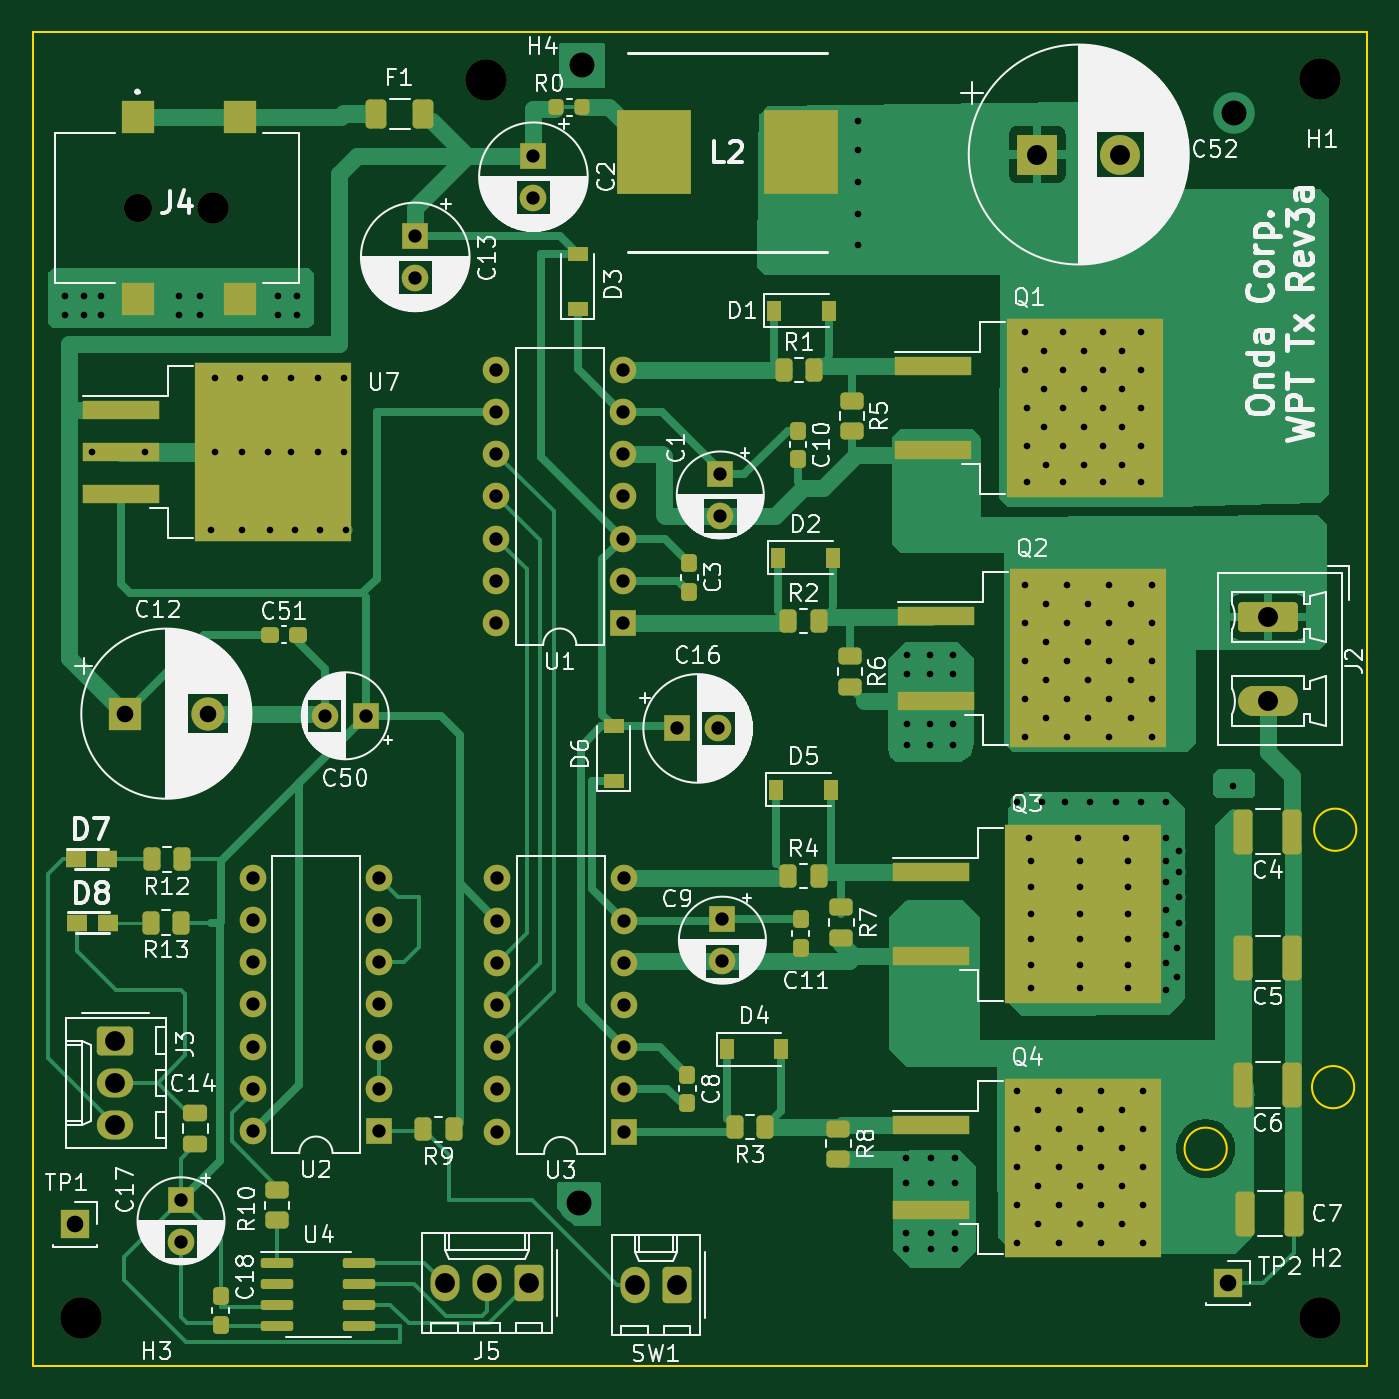
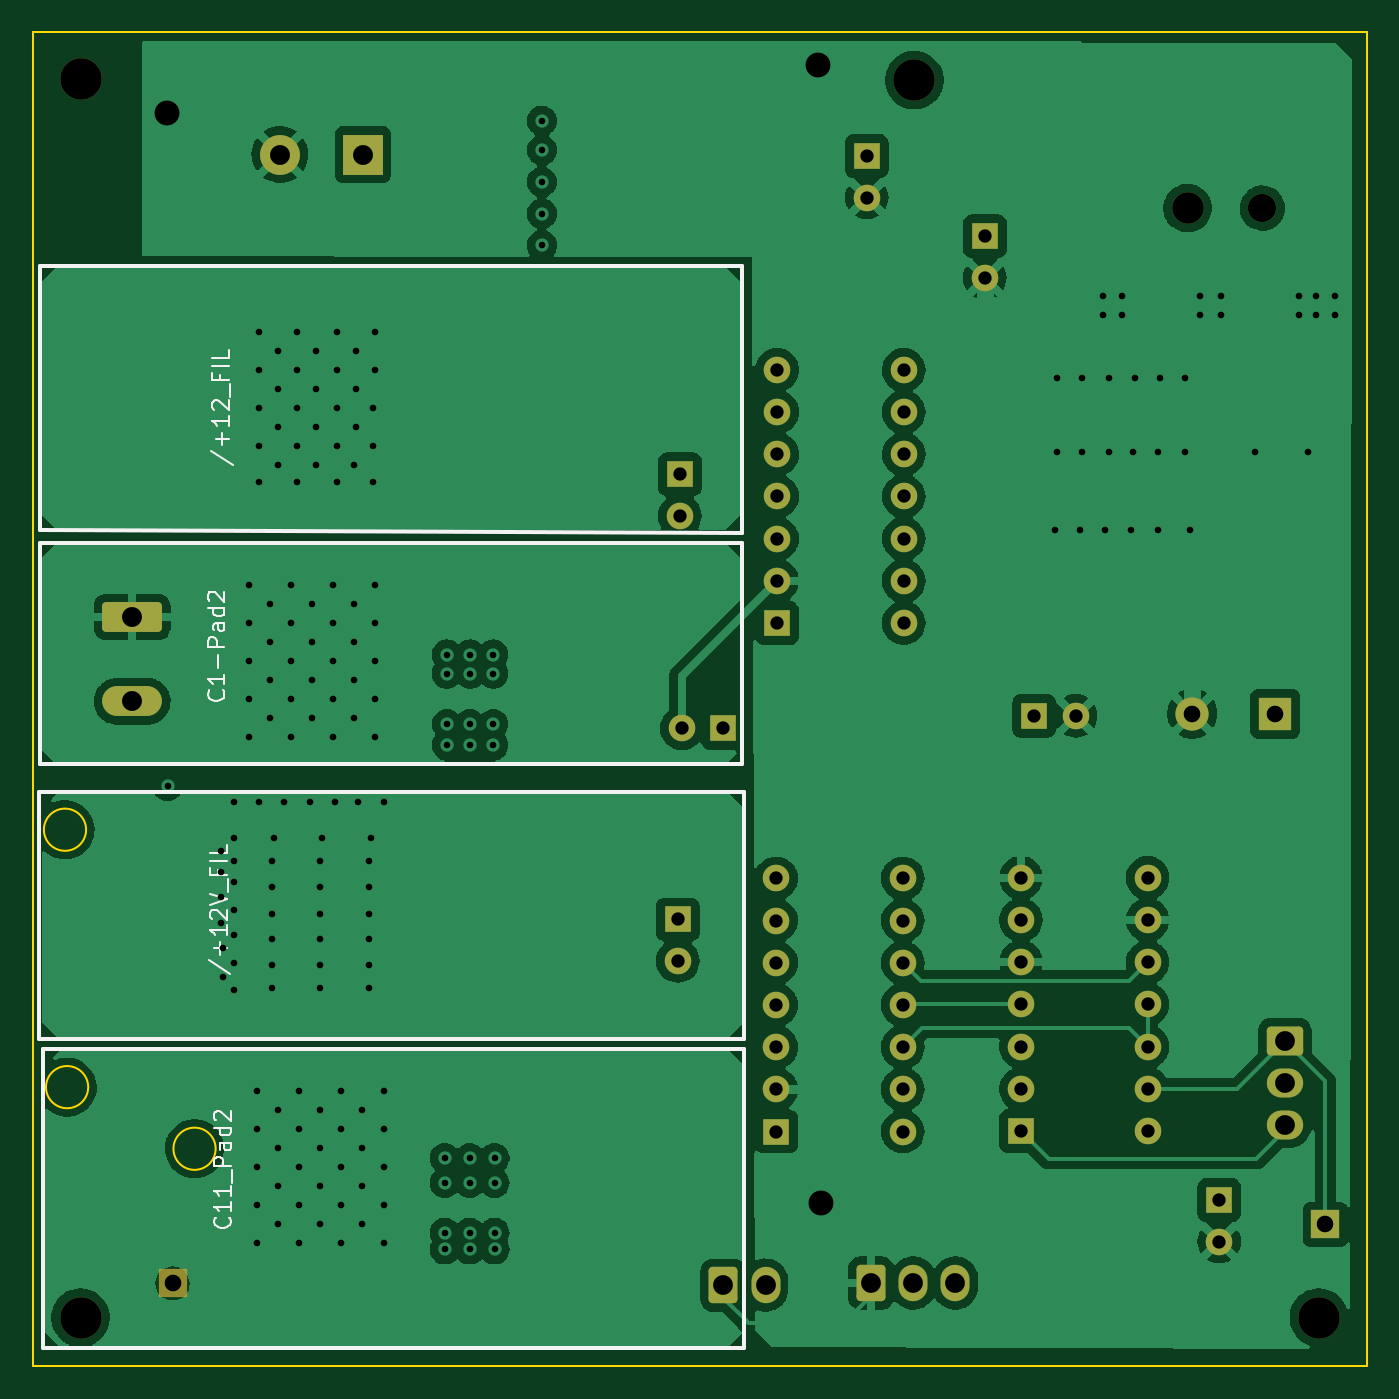
Circuit board: 11 layer files. Board 80.3 x 80.3 mm.
- bottom_copper: TxRev3a-B_Cu.gbl (183198 bytes)
- bottom_mask: TxRev3a-B_Mask.gbs (4242 bytes)
- paste: TxRev3a-B_Paste.gbp (454 bytes)
- bottom_silk: TxRev3a-B_Silkscreen.gbo (7533 bytes)
- outline: TxRev3a-Edge_Cuts.gm1 (920 bytes)
- top_copper: TxRev3a-F_Cu.gtl (54681 bytes)
- top_mask: TxRev3a-F_Mask.gts (8815 bytes)
- paste: TxRev3a-F_Paste.gtp (5966 bytes)
- top_silk: TxRev3a-F_Silkscreen.gto (131907 bytes)
- drill: TxRev3a-NPTH.drl (555 bytes)
- drill: TxRev3a-PTH.drl (4367 bytes)

=== bottom_copper: TxRev3a-B_Cu.gbl (183198 bytes, source omitted) ===
=== bottom_mask: TxRev3a-B_Mask.gbs ===
%TF.GenerationSoftware,KiCad,Pcbnew,(6.0.1)*%
%TF.CreationDate,2022-11-04T14:47:35-07:00*%
%TF.ProjectId,TxRev3a,54785265-7633-4612-9e6b-696361645f70,rev?*%
%TF.SameCoordinates,Original*%
%TF.FileFunction,Soldermask,Bot*%
%TF.FilePolarity,Negative*%
%FSLAX46Y46*%
G04 Gerber Fmt 4.6, Leading zero omitted, Abs format (unit mm)*
G04 Created by KiCad (PCBNEW (6.0.1)) date 2022-11-04 14:47:35*
%MOMM*%
%LPD*%
G01*
G04 APERTURE LIST*
G04 Aperture macros list*
%AMRoundRect*
0 Rectangle with rounded corners*
0 $1 Rounding radius*
0 $2 $3 $4 $5 $6 $7 $8 $9 X,Y pos of 4 corners*
0 Add a 4 corners polygon primitive as box body*
4,1,4,$2,$3,$4,$5,$6,$7,$8,$9,$2,$3,0*
0 Add four circle primitives for the rounded corners*
1,1,$1+$1,$2,$3*
1,1,$1+$1,$4,$5*
1,1,$1+$1,$6,$7*
1,1,$1+$1,$8,$9*
0 Add four rect primitives between the rounded corners*
20,1,$1+$1,$2,$3,$4,$5,0*
20,1,$1+$1,$4,$5,$6,$7,0*
20,1,$1+$1,$6,$7,$8,$9,0*
20,1,$1+$1,$8,$9,$2,$3,0*%
G04 Aperture macros list end*
%ADD10R,2.400000X2.400000*%
%ADD11C,2.400000*%
%ADD12R,1.600000X1.600000*%
%ADD13C,1.600000*%
%ADD14RoundRect,0.250000X0.620000X0.845000X-0.620000X0.845000X-0.620000X-0.845000X0.620000X-0.845000X0*%
%ADD15O,1.740000X2.190000*%
%ADD16R,2.000000X2.000000*%
%ADD17C,2.000000*%
%ADD18R,1.700000X1.700000*%
%ADD19C,2.500000*%
%ADD20O,1.600000X1.600000*%
%ADD21RoundRect,0.250000X-1.550000X0.650000X-1.550000X-0.650000X1.550000X-0.650000X1.550000X0.650000X0*%
%ADD22O,3.600000X1.800000*%
%ADD23RoundRect,0.250000X-0.845000X0.620000X-0.845000X-0.620000X0.845000X-0.620000X0.845000X0.620000X0*%
%ADD24O,2.190000X1.740000*%
%ADD25C,1.700000*%
%ADD26C,1.900000*%
G04 APERTURE END LIST*
D10*
%TO.C,C52*%
X187422785Y-54102000D03*
D11*
X192422785Y-54102000D03*
%TD*%
D12*
%TO.C,C9*%
X168475000Y-100140888D03*
D13*
X168475000Y-102640888D03*
%TD*%
D14*
%TO.C,SW1*%
X165735000Y-122154000D03*
D15*
X163195000Y-122154000D03*
%TD*%
D16*
%TO.C,C12*%
X132506323Y-87757000D03*
D17*
X137506323Y-87757000D03*
%TD*%
D18*
%TO.C,TP2*%
X198882000Y-122047000D03*
%TD*%
D12*
%TO.C,C13*%
X149987000Y-59015621D03*
D13*
X149987000Y-61515625D03*
%TD*%
D19*
%TO.C,H1*%
X204419200Y-49580800D03*
%TD*%
D12*
%TO.C,C1*%
X168348000Y-73343897D03*
D13*
X168348000Y-75843888D03*
%TD*%
D12*
%TO.C,C17*%
X135890000Y-117031897D03*
D13*
X135890000Y-119531888D03*
%TD*%
D12*
%TO.C,U2*%
X147818000Y-112879000D03*
D20*
X147818000Y-110339000D03*
X147818000Y-107799000D03*
X147818000Y-105259000D03*
X147818000Y-102719000D03*
X147818000Y-100179000D03*
X147818000Y-97639000D03*
X140198000Y-97639000D03*
X140198000Y-100179000D03*
X140198000Y-102719000D03*
X140198000Y-105259000D03*
X140198000Y-107799000D03*
X140198000Y-110339000D03*
X140198000Y-112879000D03*
%TD*%
D12*
%TO.C,U1*%
X162496000Y-82301000D03*
D20*
X162496000Y-79761000D03*
X162496000Y-77221000D03*
X162496000Y-74681000D03*
X162496000Y-72141000D03*
X162496000Y-69601000D03*
X162496000Y-67061000D03*
X154876000Y-67061000D03*
X154876000Y-69601000D03*
X154876000Y-72141000D03*
X154876000Y-74681000D03*
X154876000Y-77221000D03*
X154876000Y-79761000D03*
X154876000Y-82301000D03*
%TD*%
D21*
%TO.C,J2*%
X201314500Y-81932500D03*
D22*
X201314500Y-87012500D03*
%TD*%
D23*
%TO.C,J3*%
X131933000Y-107442000D03*
D24*
X131933010Y-109982000D03*
X131933000Y-112522000D03*
%TD*%
D19*
%TO.C,H2*%
X204419200Y-124104400D03*
%TD*%
%TO.C,H3*%
X129895600Y-124104400D03*
%TD*%
D25*
%TO.C,J4*%
X133285992Y-57322999D03*
D26*
X137785992Y-57322999D03*
%TD*%
D12*
%TO.C,C50*%
X147025995Y-87884000D03*
D13*
X144526000Y-87884000D03*
%TD*%
D18*
%TO.C,TP1*%
X129500000Y-118500000D03*
%TD*%
D12*
%TO.C,C2*%
X157099000Y-54189621D03*
D13*
X157099000Y-56689625D03*
%TD*%
D19*
%TO.C,H4*%
X154228800Y-49631600D03*
%TD*%
D12*
%TO.C,U3*%
X162550000Y-112908000D03*
D20*
X162550000Y-110368000D03*
X162550000Y-107828000D03*
X162550000Y-105288000D03*
X162549992Y-102748004D03*
X162549992Y-100208004D03*
X162550000Y-97668000D03*
X154930000Y-97668000D03*
X154929992Y-100208004D03*
X154930000Y-102748000D03*
X154929992Y-105288004D03*
X154930000Y-107828000D03*
X154930000Y-110368000D03*
X154930000Y-112908000D03*
%TD*%
D14*
%TO.C,J5*%
X156845000Y-122027010D03*
D15*
X154305000Y-122027000D03*
X151765000Y-122027000D03*
%TD*%
D12*
%TO.C,C16*%
X165735000Y-88646000D03*
D13*
X168235000Y-88646000D03*
%TD*%
M02*

=== paste: TxRev3a-B_Paste.gbp ===
%TF.GenerationSoftware,KiCad,Pcbnew,(6.0.1)*%
%TF.CreationDate,2022-11-04T14:47:35-07:00*%
%TF.ProjectId,TxRev3a,54785265-7633-4612-9e6b-696361645f70,rev?*%
%TF.SameCoordinates,Original*%
%TF.FileFunction,Paste,Bot*%
%TF.FilePolarity,Positive*%
%FSLAX46Y46*%
G04 Gerber Fmt 4.6, Leading zero omitted, Abs format (unit mm)*
G04 Created by KiCad (PCBNEW (6.0.1)) date 2022-11-04 14:47:35*
%MOMM*%
%LPD*%
G01*
G04 APERTURE LIST*
G04 APERTURE END LIST*
M02*

=== bottom_silk: TxRev3a-B_Silkscreen.gbo (7533 bytes, source omitted) ===
=== outline: TxRev3a-Edge_Cuts.gm1 ===
%TF.GenerationSoftware,KiCad,Pcbnew,(6.0.1)*%
%TF.CreationDate,2022-11-04T14:47:35-07:00*%
%TF.ProjectId,TxRev3a,54785265-7633-4612-9e6b-696361645f70,rev?*%
%TF.SameCoordinates,Original*%
%TF.FileFunction,Profile,NP*%
%FSLAX46Y46*%
G04 Gerber Fmt 4.6, Leading zero omitted, Abs format (unit mm)*
G04 Created by KiCad (PCBNEW (6.0.1)) date 2022-11-04 14:47:35*
%MOMM*%
%LPD*%
G01*
G04 APERTURE LIST*
%TA.AperFunction,Profile*%
%ADD10C,0.100000*%
%TD*%
G04 APERTURE END LIST*
D10*
X207264000Y-127000000D02*
X127000000Y-127000000D01*
X127000000Y-127000000D02*
X127000000Y-46736000D01*
X127000000Y-46736000D02*
X207264000Y-46736000D01*
X207264000Y-46736000D02*
X207264000Y-127000000D01*
X198831200Y-113944400D02*
G75*
G03*
X198831200Y-113944400I-1270000J0D01*
G01*
X206629000Y-94742000D02*
G75*
G03*
X206629000Y-94742000I-1270000J0D01*
G01*
X206502000Y-110236000D02*
G75*
G03*
X206502000Y-110236000I-1270000J0D01*
G01*
M02*

=== top_copper: TxRev3a-F_Cu.gtl (54681 bytes, source omitted) ===
=== top_mask: TxRev3a-F_Mask.gts (8815 bytes, source omitted) ===
=== paste: TxRev3a-F_Paste.gtp ===
%TF.GenerationSoftware,KiCad,Pcbnew,(6.0.1)*%
%TF.CreationDate,2022-11-04T14:47:35-07:00*%
%TF.ProjectId,TxRev3a,54785265-7633-4612-9e6b-696361645f70,rev?*%
%TF.SameCoordinates,Original*%
%TF.FileFunction,Paste,Top*%
%TF.FilePolarity,Positive*%
%FSLAX46Y46*%
G04 Gerber Fmt 4.6, Leading zero omitted, Abs format (unit mm)*
G04 Created by KiCad (PCBNEW (6.0.1)) date 2022-11-04 14:47:35*
%MOMM*%
%LPD*%
G01*
G04 APERTURE LIST*
G04 Aperture macros list*
%AMRoundRect*
0 Rectangle with rounded corners*
0 $1 Rounding radius*
0 $2 $3 $4 $5 $6 $7 $8 $9 X,Y pos of 4 corners*
0 Add a 4 corners polygon primitive as box body*
4,1,4,$2,$3,$4,$5,$6,$7,$8,$9,$2,$3,0*
0 Add four circle primitives for the rounded corners*
1,1,$1+$1,$2,$3*
1,1,$1+$1,$4,$5*
1,1,$1+$1,$6,$7*
1,1,$1+$1,$8,$9*
0 Add four rect primitives between the rounded corners*
20,1,$1+$1,$2,$3,$4,$5,0*
20,1,$1+$1,$4,$5,$6,$7,0*
20,1,$1+$1,$6,$7,$8,$9,0*
20,1,$1+$1,$8,$9,$2,$3,0*%
G04 Aperture macros list end*
%ADD10RoundRect,0.225000X-0.225000X-0.250000X0.225000X-0.250000X0.225000X0.250000X-0.225000X0.250000X0*%
%ADD11RoundRect,0.250000X0.475000X-0.250000X0.475000X0.250000X-0.475000X0.250000X-0.475000X-0.250000X0*%
%ADD12RoundRect,0.250000X0.325000X1.100000X-0.325000X1.100000X-0.325000X-1.100000X0.325000X-1.100000X0*%
%ADD13R,0.900000X1.200000*%
%ADD14R,1.200000X0.900000*%
%ADD15RoundRect,0.150000X-0.825000X-0.150000X0.825000X-0.150000X0.825000X0.150000X-0.825000X0.150000X0*%
%ADD16R,4.550000X5.250000*%
%ADD17R,4.600000X1.100000*%
%ADD18RoundRect,0.250000X-0.262500X-0.450000X0.262500X-0.450000X0.262500X0.450000X-0.262500X0.450000X0*%
%ADD19R,4.500000X5.100000*%
%ADD20RoundRect,0.250000X0.262500X0.450000X-0.262500X0.450000X-0.262500X-0.450000X0.262500X-0.450000X0*%
%ADD21RoundRect,0.250000X-0.450000X0.262500X-0.450000X-0.262500X0.450000X-0.262500X0.450000X0.262500X0*%
%ADD22RoundRect,0.237500X-0.237500X0.300000X-0.237500X-0.300000X0.237500X-0.300000X0.237500X0.300000X0*%
%ADD23R,1.200000X1.050000*%
%ADD24RoundRect,0.250000X-0.375000X-0.625000X0.375000X-0.625000X0.375000X0.625000X-0.375000X0.625000X0*%
%ADD25R,2.000000X2.000000*%
%ADD26RoundRect,0.237500X-0.300000X-0.237500X0.300000X-0.237500X0.300000X0.237500X-0.300000X0.237500X0*%
G04 APERTURE END LIST*
D10*
%TO.C,R0*%
X158483000Y-51257200D03*
X160033000Y-51257200D03*
%TD*%
D11*
%TO.C,C14*%
X136753600Y-113675200D03*
X136753600Y-111775200D03*
%TD*%
D12*
%TO.C,C4*%
X202770003Y-94869000D03*
X199820000Y-94869000D03*
%TD*%
%TO.C,C5*%
X202770000Y-102489000D03*
X199820000Y-102489000D03*
%TD*%
%TO.C,C6*%
X202770000Y-110109000D03*
X199820000Y-110109000D03*
%TD*%
%TO.C,C7*%
X202897000Y-117856000D03*
X199946997Y-117856000D03*
%TD*%
D13*
%TO.C,D1*%
X171578000Y-63500000D03*
X174878000Y-63500000D03*
%TD*%
%TO.C,D2*%
X171832000Y-78359000D03*
X175132000Y-78359000D03*
%TD*%
D14*
%TO.C,D3*%
X159766000Y-63372000D03*
X159766000Y-60072000D03*
%TD*%
D13*
%TO.C,D4*%
X168730000Y-107950000D03*
X172030000Y-107950000D03*
%TD*%
%TO.C,D5*%
X171705000Y-92329000D03*
X175005000Y-92329000D03*
%TD*%
D14*
%TO.C,D6*%
X161925000Y-91820000D03*
X161925000Y-88520000D03*
%TD*%
D15*
%TO.C,U4*%
X141670000Y-120800500D03*
X141670000Y-122070500D03*
X141670000Y-123340500D03*
X141670000Y-124610500D03*
X146620000Y-124610500D03*
X146620000Y-123340500D03*
X146620000Y-122070500D03*
X146620000Y-120800500D03*
%TD*%
D16*
%TO.C,U7*%
X143849000Y-74784000D03*
X138999000Y-74784000D03*
X143849000Y-69234000D03*
X138999000Y-69234000D03*
D17*
X132274000Y-69469000D03*
X132274000Y-72009000D03*
X132274000Y-74549000D03*
%TD*%
D18*
%TO.C,R2*%
X172442500Y-82169000D03*
X174267500Y-82169000D03*
%TD*%
D19*
%TO.C,L2*%
X173183000Y-53975000D03*
X164383000Y-53975000D03*
%TD*%
D20*
%TO.C,R13*%
X135913500Y-100330000D03*
X134088500Y-100330000D03*
%TD*%
D21*
%TO.C,R5*%
X176276000Y-68937500D03*
X176276000Y-70762500D03*
%TD*%
D22*
%TO.C,C8*%
X166370000Y-109475100D03*
X166370000Y-111200100D03*
%TD*%
D23*
%TO.C,D8*%
X129606000Y-100330000D03*
X131506000Y-100330000D03*
%TD*%
D22*
%TO.C,C3*%
X166471600Y-78690300D03*
X166471600Y-80415300D03*
%TD*%
D18*
%TO.C,R1*%
X172188500Y-67056000D03*
X174013500Y-67056000D03*
%TD*%
D24*
%TO.C,F1*%
X147647200Y-51663600D03*
X150447200Y-51663600D03*
%TD*%
D21*
%TO.C,R7*%
X175641000Y-99417500D03*
X175641000Y-101242500D03*
%TD*%
D22*
%TO.C,C18*%
X138277600Y-122835500D03*
X138277600Y-124560500D03*
%TD*%
D16*
%TO.C,Q3*%
X187767000Y-102597000D03*
X187767000Y-97047000D03*
X192617000Y-97047000D03*
X192617000Y-102597000D03*
D17*
X181042000Y-97282000D03*
X181042000Y-102362000D03*
%TD*%
D16*
%TO.C,Q1*%
X187882000Y-72136000D03*
X192732000Y-66586000D03*
X192732000Y-72136000D03*
X187882000Y-66586000D03*
D17*
X181157000Y-66821000D03*
X181157000Y-71901000D03*
%TD*%
D16*
%TO.C,Q4*%
X192629000Y-112306000D03*
X192629000Y-117856000D03*
X187779000Y-112306000D03*
X187779000Y-117856000D03*
D17*
X181054000Y-112541000D03*
X181054000Y-117621000D03*
%TD*%
D20*
%TO.C,R9*%
X152296500Y-112776000D03*
X150471500Y-112776000D03*
%TD*%
D16*
%TO.C,Q2*%
X188063012Y-81661001D03*
X188063012Y-87211001D03*
X192913012Y-87211001D03*
X192913012Y-81661001D03*
D17*
X181338012Y-81896001D03*
X181338012Y-86976001D03*
%TD*%
D21*
%TO.C,R10*%
X141681200Y-116435500D03*
X141681200Y-118260500D03*
%TD*%
D25*
%TO.C,J4*%
X133285992Y-51822999D03*
X139435992Y-51822999D03*
X133285992Y-62822999D03*
X139435992Y-62822999D03*
%TD*%
D21*
%TO.C,R6*%
X176149000Y-84304500D03*
X176149000Y-86129500D03*
%TD*%
D22*
%TO.C,C10*%
X173024800Y-70714700D03*
X173024800Y-72439700D03*
%TD*%
%TO.C,C11*%
X173177200Y-100127900D03*
X173177200Y-101852900D03*
%TD*%
D26*
%TO.C,C51*%
X141225100Y-83007200D03*
X142950100Y-83007200D03*
%TD*%
D18*
%TO.C,R4*%
X172442505Y-97536000D03*
X174267500Y-97536000D03*
%TD*%
D23*
%TO.C,D7*%
X129550000Y-96500000D03*
X131450000Y-96500000D03*
%TD*%
D21*
%TO.C,R8*%
X175460000Y-112729000D03*
X175460000Y-114554000D03*
%TD*%
D20*
%TO.C,R12*%
X135942500Y-96525000D03*
X134117500Y-96525000D03*
%TD*%
%TO.C,R3*%
X171038500Y-112649000D03*
X169213500Y-112649000D03*
%TD*%
M02*

=== top_silk: TxRev3a-F_Silkscreen.gto (131907 bytes, source omitted) ===
=== drill: TxRev3a-NPTH.drl ===
M48
; DRILL file {KiCad (6.0.1)} date Fri Nov  4 14:47:43 2022
; FORMAT={-:-/ absolute / inch / decimal}
; #@! TF.CreationDate,2022-11-04T14:47:43-07:00
; #@! TF.GenerationSoftware,Kicad,Pcbnew,(6.0.1)
; #@! TF.FileFunction,NonPlated,1,4,NPTH
FMAT,2
INCH
; #@! TA.AperFunction,NonPlated,NPTH,ComponentDrill
T1C0.0669
; #@! TA.AperFunction,NonPlated,NPTH,ComponentDrill
T2C0.0748
; #@! TA.AperFunction,NonPlated,NPTH,ComponentDrill
T3C0.0984
%
G90
G05
T1
X5.2475Y-2.2568
T2
X5.4246Y-2.2568
T3
X5.114Y-4.886
X6.072Y-1.954
X8.048Y-1.952
X8.048Y-4.886
T0
M30

=== drill: TxRev3a-PTH.drl ===
M48
; DRILL file {KiCad (6.0.1)} date Fri Nov  4 14:47:43 2022
; FORMAT={-:-/ absolute / inch / decimal}
; #@! TF.CreationDate,2022-11-04T14:47:43-07:00
; #@! TF.GenerationSoftware,Kicad,Pcbnew,(6.0.1)
; #@! TF.FileFunction,Plated,1,4,PTH
FMAT,2
INCH
; #@! TA.AperFunction,Plated,PTH,ViaDrill
T1C0.0157
; #@! TA.AperFunction,Plated,PTH,ComponentDrill
T2C0.0315
; #@! TA.AperFunction,Plated,PTH,ComponentDrill
T3C0.0394
; #@! TA.AperFunction,Plated,PTH,ComponentDrill
T4C0.0469
; #@! TA.AperFunction,Plated,PTH,ComponentDrill
T5C0.0472
; #@! TA.AperFunction,Plated,PTH,ViaDrill
T6C0.0591
%
G90
G05
T1
X5.075Y-2.465
X5.075Y-2.51
X5.12Y-2.465
X5.12Y-2.51
X5.14Y-2.835
X5.16Y-2.465
X5.16Y-2.51
X5.265Y-2.835
X5.345Y-2.465
X5.345Y-2.51
X5.395Y-2.465
X5.395Y-2.51
X5.42Y-3.02
X5.43Y-2.66
X5.43Y-2.835
X5.49Y-2.66
X5.495Y-2.835
X5.495Y-3.02
X5.55Y-2.66
X5.555Y-2.835
X5.56Y-3.02
X5.58Y-2.465
X5.58Y-2.51
X5.61Y-2.66
X5.61Y-2.835
X5.62Y-3.02
X5.625Y-2.465
X5.625Y-2.51
X5.675Y-2.66
X5.675Y-2.835
X5.68Y-3.02
X5.735Y-2.66
X5.735Y-2.835
X5.74Y-3.02
X6.955Y-2.05
X6.955Y-2.12
X6.955Y-2.195
X6.955Y-2.27
X6.955Y-2.345
X7.0669Y-4.5079
X7.0669Y-4.5669
X7.0669Y-4.685
X7.0669Y-4.7244
X7.07Y-3.315
X7.07Y-3.36
X7.07Y-3.48
X7.07Y-3.53
X7.125Y-3.315
X7.125Y-3.36
X7.125Y-3.48
X7.125Y-3.53
X7.126Y-4.5079
X7.126Y-4.5669
X7.126Y-4.685
X7.126Y-4.7244
X7.18Y-3.315
X7.18Y-3.36
X7.18Y-3.48
X7.18Y-3.53
X7.185Y-4.5079
X7.185Y-4.5669
X7.185Y-4.685
X7.185Y-4.7244
X7.33Y-3.665
X7.33Y-4.35
X7.33Y-4.44
X7.33Y-4.53
X7.33Y-4.62
X7.33Y-4.71
X7.35Y-2.55
X7.35Y-2.64
X7.35Y-3.15
X7.35Y-3.24
X7.35Y-3.33
X7.35Y-3.42
X7.35Y-3.51
X7.3549Y-2.9049
X7.355Y-2.73
X7.355Y-2.82
X7.36Y-3.75
X7.365Y-3.805
X7.365Y-3.865
X7.365Y-3.93
X7.365Y-3.99
X7.365Y-4.05
X7.365Y-4.105
X7.38Y-4.395
X7.38Y-4.485
X7.38Y-4.575
X7.38Y-4.665
X7.39Y-3.665
X7.395Y-2.595
X7.395Y-2.685
X7.395Y-2.775
X7.4Y-2.865
X7.4Y-3.195
X7.4Y-3.285
X7.4Y-3.375
X7.4Y-3.465
X7.43Y-4.35
X7.43Y-4.44
X7.43Y-4.53
X7.43Y-4.62
X7.43Y-4.71
X7.4396Y-2.9049
X7.44Y-2.55
X7.44Y-2.64
X7.44Y-2.73
X7.44Y-2.82
X7.445Y-3.665
X7.45Y-3.15
X7.45Y-3.24
X7.45Y-3.33
X7.45Y-3.42
X7.45Y-3.51
X7.475Y-3.75
X7.48Y-3.805
X7.48Y-3.865
X7.48Y-3.93
X7.48Y-3.99
X7.48Y-4.05
X7.48Y-4.105
X7.48Y-4.395
X7.48Y-4.485
X7.48Y-4.575
X7.48Y-4.665
X7.49Y-2.595
X7.49Y-2.685
X7.49Y-2.775
X7.49Y-2.865
X7.5Y-3.195
X7.5Y-3.285
X7.5Y-3.375
X7.5Y-3.465
X7.505Y-3.665
X7.53Y-4.35
X7.53Y-4.44
X7.53Y-4.53
X7.53Y-4.62
X7.53Y-4.71
X7.5347Y-2.9049
X7.535Y-2.55
X7.535Y-2.64
X7.535Y-2.73
X7.535Y-2.82
X7.55Y-3.15
X7.55Y-3.24
X7.55Y-3.33
X7.55Y-3.42
X7.55Y-3.51
X7.565Y-3.6644
X7.58Y-2.595
X7.58Y-2.685
X7.58Y-2.775
X7.58Y-2.865
X7.58Y-4.395
X7.58Y-4.485
X7.58Y-4.575
X7.58Y-4.665
X7.59Y-3.75
X7.595Y-3.805
X7.595Y-3.865
X7.595Y-3.93
X7.595Y-3.99
X7.595Y-4.05
X7.595Y-4.105
X7.6Y-3.195
X7.6Y-3.285
X7.6Y-3.375
X7.6Y-3.465
X7.625Y-2.55
X7.625Y-2.64
X7.625Y-2.73
X7.625Y-2.82
X7.625Y-2.905
X7.625Y-3.665
X7.63Y-4.35
X7.63Y-4.44
X7.63Y-4.53
X7.63Y-4.62
X7.63Y-4.71
X7.65Y-3.15
X7.65Y-3.24
X7.65Y-3.33
X7.65Y-3.42
X7.65Y-3.51
X7.685Y-3.665
X7.685Y-3.75
X7.685Y-3.805
X7.685Y-3.855
X7.685Y-3.92
X7.685Y-3.98
X7.685Y-4.045
X7.685Y-4.11
X7.71Y-4.01
X7.71Y-4.08
X7.715Y-3.78
X7.715Y-3.83
X7.715Y-3.89
X7.715Y-3.95
X7.842Y-3.626
T2
X5.35Y-4.6076
X5.35Y-4.706
X5.5196Y-3.8441
X5.5196Y-3.9441
X5.5196Y-4.0441
X5.5196Y-4.1441
X5.5196Y-4.2441
X5.5196Y-4.3441
X5.5196Y-4.4441
X5.69Y-3.46
X5.7884Y-3.46
X5.8196Y-3.8441
X5.8196Y-3.9441
X5.8196Y-4.0441
X5.8196Y-4.1441
X5.8196Y-4.2441
X5.8196Y-4.3441
X5.8196Y-4.4441
X5.905Y-2.3234
X5.905Y-2.4219
X6.0975Y-2.6402
X6.0975Y-2.7402
X6.0975Y-2.8402
X6.0975Y-2.9402
X6.0975Y-3.0402
X6.0975Y-3.1402
X6.0975Y-3.2402
X6.0996Y-3.9452
X6.0996Y-4.1452
X6.0996Y-3.8452
X6.0996Y-4.0452
X6.0996Y-4.2452
X6.0996Y-4.3452
X6.0996Y-4.4452
X6.185Y-2.1334
X6.185Y-2.2319
X6.3975Y-2.6402
X6.3975Y-2.7402
X6.3975Y-2.8402
X6.3975Y-2.9402
X6.3975Y-3.0402
X6.3975Y-3.1402
X6.3975Y-3.2402
X6.3996Y-3.9452
X6.3996Y-4.0452
X6.3996Y-3.8452
X6.3996Y-4.1452
X6.3996Y-4.2452
X6.3996Y-4.3452
X6.3996Y-4.4452
X6.525Y-3.49
X6.6234Y-3.49
X6.6279Y-2.8876
X6.6279Y-2.986
X6.6329Y-3.9426
X6.6329Y-4.041
T3
X5.0984Y-4.6654
X5.2168Y-3.455
X5.4136Y-3.455
X7.83Y-4.805
T4
X5.1942Y-4.23
X5.1942Y-4.43
X5.1942Y-4.33
X5.975Y-4.8042
X6.075Y-4.8042
X6.175Y-4.8042
X6.425Y-4.8092
X6.525Y-4.8092
T5
X7.3788Y-2.13
X7.5757Y-2.13
X7.9258Y-3.2257
X7.9258Y-3.4257
T6
X6.294Y-4.614
X6.3Y-1.918
X7.844Y-2.032
T0
M30

